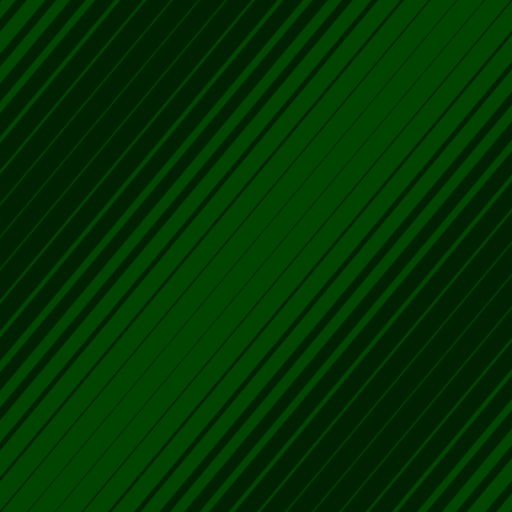
t = 0.00 s
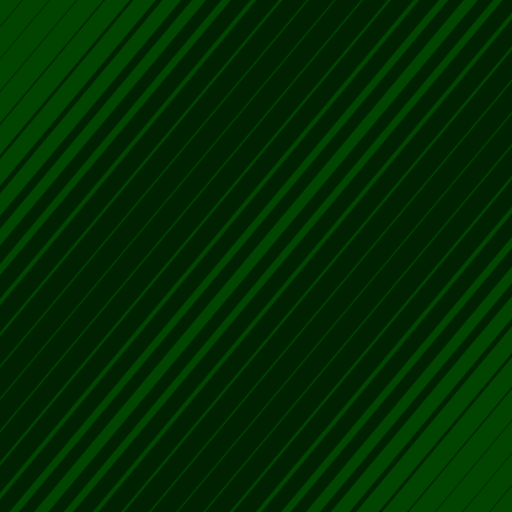
t = 1.00 s
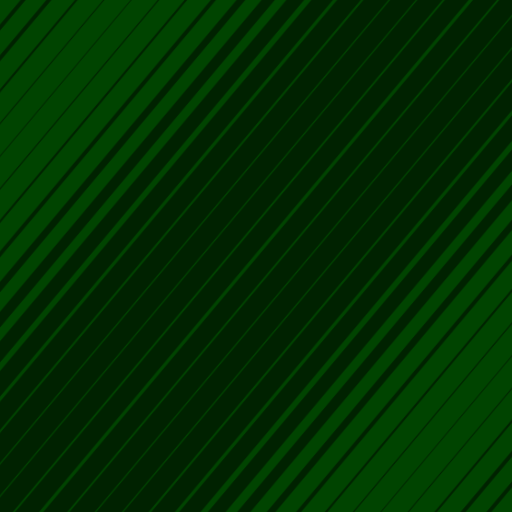
t = 1.50 s
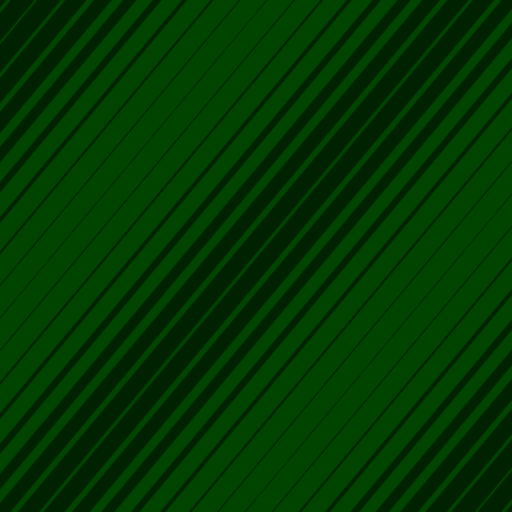
t = 2.50 s
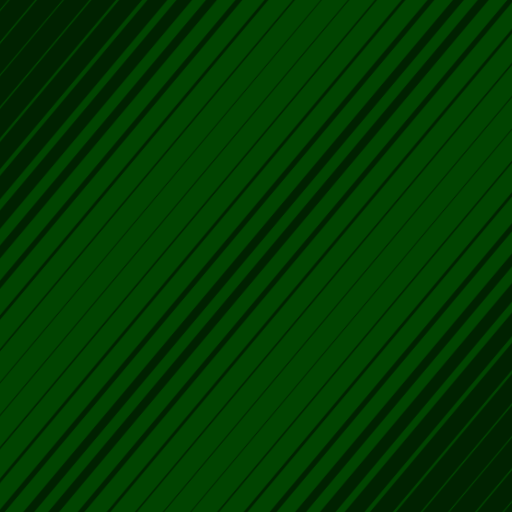
t = 3.00 s
t = 4.00 s: frame unchanged from t = 0.00 s, image omitted

The animated SVG that drew these frames (rendered in a browser with its animation timeline set to each time). Animation: 17 SMIL elements (animate=17); one cycle of 4.00 s.

<svg xmlns='http://www.w3.org/2000/svg' viewBox='0 0 800 800'><rect fill='#002200' width='800' height='800'/><pattern id='a' width='800' height='800' patternUnits='userSpaceOnUse' patternTransform='rotate(85 400 400) scale(1.84) translate(-182.61 -182.61)'><g fill='none' stroke='#040' ><path stroke-width='17' d='m-8-8 816 816M-8 792l816 816M-8-808 808 8'><animate attributeName='stroke-width' calcMode='spline' dur='4s' values='17;1;17' keySplines='.5 0 .5 1;.5 0 .5 1' repeatCount='8' begin='0'></animate></path><path stroke-width='16' d='m-8 767 816 816M-8 17l816 816M-8-33l816 816M-8-783 808 33'><animate attributeName='stroke-width' calcMode='spline' dur='4s' values='17;1;17' keySplines='.5 0 .5 1;.5 0 .5 1' repeatCount='8' begin='-.2'></animate></path><path stroke-width='15' d='m-8 742 816 816M-8 42l816 816M-8-58l816 816M-8-758 808 58'><animate attributeName='stroke-width' calcMode='spline' dur='4s' values='17;1;17' keySplines='.5 0 .5 1;.5 0 .5 1' repeatCount='8' begin='-.4'></animate></path><path stroke-width='14' d='m-8 67 816 816M-8 717l816 816M-8-733 808 83M-8-83l816 816'><animate attributeName='stroke-width' calcMode='spline' dur='4s' values='17;1;17' keySplines='.5 0 .5 1;.5 0 .5 1' repeatCount='8' begin='-.6'></animate></path><path stroke-width='13' d='m-8 92 816 816M-8 692l816 816M-8-108l816 816M-8-708l816 816'><animate attributeName='stroke-width' calcMode='spline' dur='4s' values='17;1;17' keySplines='.5 0 .5 1;.5 0 .5 1' repeatCount='8' begin='-.8'></animate></path><path stroke-width='12' d='m-8 667 816 816M-8 117l816 816M-8-133l816 816M-8-683l816 816'><animate attributeName='stroke-width' calcMode='spline' dur='4s' values='17;1;17' keySplines='.5 0 .5 1;.5 0 .5 1' repeatCount='8' begin='-1'></animate></path><path stroke-width='11' d='m-8 642 816 816M-8 142l816 816M-8-158l816 816M-8-658l816 816'><animate attributeName='stroke-width' calcMode='spline' dur='4s' values='17;1;17' keySplines='.5 0 .5 1;.5 0 .5 1' repeatCount='8' begin='-1.2'></animate></path><path stroke-width='10' d='m-8 167 816 816M-8 617l816 816M-8-633l816 816M-8-183l816 816'><animate attributeName='stroke-width' calcMode='spline' dur='4s' values='17;1;17' keySplines='.5 0 .5 1;.5 0 .5 1' repeatCount='8' begin='-1.4'></animate></path><path stroke-width='9' d='m-8 592 816 816M-8 192l816 816M-8-608l816 816M-8-208l816 816'><animate attributeName='stroke-width' calcMode='spline' dur='4s' values='17;1;17' keySplines='.5 0 .5 1;.5 0 .5 1' repeatCount='8' begin='-1.6'></animate></path><path stroke-width='8' d='m-8 567 816 816M-8 217l816 816M-8-233l816 816M-8-583l816 816'><animate attributeName='stroke-width' calcMode='spline' dur='4s' values='17;1;17' keySplines='.5 0 .5 1;.5 0 .5 1' repeatCount='8' begin='-1.8'></animate></path><path stroke-width='7' d='m-8 242 816 816M-8 542l816 816M-8-558l816 816M-8-258l816 816'><animate attributeName='stroke-width' calcMode='spline' dur='4s' values='17;1;17' keySplines='.5 0 .5 1;.5 0 .5 1' repeatCount='8' begin='-2'></animate></path><path stroke-width='6' d='m-8 267 816 816M-8 517l816 816M-8-533l816 816M-8-283l816 816'><animate attributeName='stroke-width' calcMode='spline' dur='4s' values='17;1;17' keySplines='.5 0 .5 1;.5 0 .5 1' repeatCount='8' begin='-2.2'></animate></path><path stroke-width='5' d='m-8 292 816 816M-8 492l816 816M-8-308l816 816M-8-508l816 816'><animate attributeName='stroke-width' calcMode='spline' dur='4s' values='17;1;17' keySplines='.5 0 .5 1;.5 0 .5 1' repeatCount='8' begin='-2.4'></animate></path><path stroke-width='4' d='m-8 467 816 816M-8 317l816 816M-8-333l816 816M-8-483l816 816'><animate attributeName='stroke-width' calcMode='spline' dur='4s' values='17;1;17' keySplines='.5 0 .5 1;.5 0 .5 1' repeatCount='8' begin='-2.6'></animate></path><path stroke-width='3' d='m-8 342 816 816M-8 442l816 816M-8-458l816 816M-8-358l816 816'><animate attributeName='stroke-width' calcMode='spline' dur='4s' values='17;1;17' keySplines='.5 0 .5 1;.5 0 .5 1' repeatCount='8' begin='-2.8'></animate></path><path stroke-width='2' d='m-8 367 816 816M-8 417l816 816M-8-433l816 816M-8-383l816 816'><animate attributeName='stroke-width' calcMode='spline' dur='4s' values='17;1;17' keySplines='.5 0 .5 1;.5 0 .5 1' repeatCount='8' begin='-3'></animate></path><path stroke-width='1' d='m-8 392 816 816M-8-408l816 816'><animate attributeName='stroke-width' calcMode='spline' dur='4s' values='17;1;17' keySplines='.5 0 .5 1;.5 0 .5 1' repeatCount='8' begin='-3.2'></animate></path></g></pattern><rect fill='url(#a)' width='100%' height='100%' /></svg>
